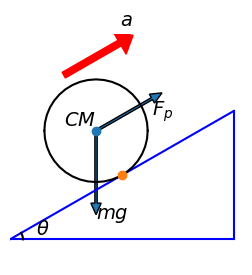

The matplotlib source for this figure:
# -*- coding: utf-8 -*-
"""
Created on Sat Jul 26 11:21:22 2014

Use GIT to restore and get previous cases figures.

@author: user
"""
import numpy as np
import matplotlib as mpl
mpl.use('pgf')
from matplotlib import pyplot as plt
from matplotlib.patches import FancyArrowPatch
import matplotlib.patches as pat
#from matplotlib.collections import PatchCollection

def rotation_matrix(axis,theta):
    axis = axis/np.sqrt(np.dot(axis,axis))
    a = np.cos(theta/2)
    b,c,d = axis*np.sin(theta/2)
    return np.array([[a*a+b*b-c*c-d*d, 2*(b*c-a*d), 2*(b*d+a*c)],
                     [2*(b*c+a*d), a*a+c*c-b*b-d*d, 2*(c*d-a*b)],
                     [2*(b*d-a*c), 2*(c*d+a*b), a*a+d*d-b*b-c*c]])
def circle_arc(axis,start_v,end_v,num_points):
    axis = axis/np.linalg.norm(axis)
    start_v = start_v/np.linalg.norm(start_v)
    end_v = end_v/np.linalg.norm(end_v)
    theta = np.arccos(np.dot(start_v,end_v))
    theta_s = list(np.arange(0.0, theta + theta/num_points, theta/num_points))
    circle_vecs = np.zeros([len(theta_s),3])
    for i,thetai in enumerate(theta_s):
        makecir = rotation_matrix(axis,thetai)
        circle_vecs[i,:] = np.dot(makecir,start_v)
    return circle_vecs
    
########
fig3 = plt.figure(3,figsize=(3,3),dpi=100)
ax = plt.gca()

#line1, = plt.plot([0,0],[np.sqrt(3),0],[np.sqrt(3),1],[0,0])

pa = np.array([0,0,0])
pb = np.array([np.sqrt(3),0,0])
pc = np.array([np.sqrt(3),1,0])

line1, = plt.plot([0,np.sqrt(3)],[0,0],'b')
line2, = plt.plot([np.sqrt(3),np.sqrt(3)],[0,1],'b')
line3, = plt.plot([0,np.sqrt(3)],[0,1],'b')

arc1 = 0.1*circle_arc([0,0,1],[1,0,0],[np.sqrt(3),1,0],10)
larc1, = plt.plot(arc1[:,0],arc1[:,1],'k')
plt.text(arc1[0,0]+0.1,arc1[0,1], r'$\theta$', fontsize=14,
         verticalalignment='bottom', horizontalalignment='left')

tangentp = pc/2
perpen = pc*3/4
po = perpen - pb
po = po/np.linalg.norm(po)
cm = tangentp + 0.4*po
cir2a = 0.4*circle_arc([0,0,1],[1,0,0],[-1,0,0],20) + cm
larc2a, = plt.plot(cir2a[:,0],cir2a[:,1],'k') 
cir2b = 0.4*circle_arc([0,0,1],[-1,0,0],[1,0,0],20) + cm
larc2b, = plt.plot(cir2b[:,0],cir2b[:,1],'k')
plt.text(cm[0],cm[1], r'$CM$', fontsize=14,verticalalignment='bottom', 
         horizontalalignment='right')
plt.plot(cm[0],cm[1],'o')
plt.plot(tangentp[0],tangentp[1],'o')

vecfr = 0.5*(pc-tangentp)
#arrow1 = pat.FancyArrow(
#    tangentp[0], tangentp[1], vecfr[0],vecfr[1], #increment
#    width=0.018,        # Default
#    head_width=0.08,    # Default: 3 * width
#    head_length=0.09    # Default: 1.5 * head_width
#)
#ax.add_patch(arrow1)
#plt.text((tangentp[0]+vecfr[0]),(tangentp[1]+vecfr[1]), r'$F_{fr}$', 
#         fontsize=14,verticalalignment='top', horizontalalignment='left')

arrow2 = pat.FancyArrow(
    cm[0], cm[1], 0,-cm[1]*2/3,#increment
    width=0.018,        # Default
    head_width=0.08,    # Default: 3 * width
    head_length=0.09    # Default: 1.5 * head_width
)
ax.add_patch(arrow2)
plt.text(cm[0],cm[1]/3, r'$mg$', fontsize=14,verticalalignment='top', 
         horizontalalignment='left')

arrow3p1 = cm + po/2
arrow3 = pat.FancyArrow(
    arrow3p1[0], arrow3p1[1], vecfr[0],vecfr[1],#increment
    width=0.05,        # Default
    head_width=0.2,    # Default: 3 * width
    head_length=0.12,    # Default: 1.5 * head_width
    color = 'r'
)
ax.add_patch(arrow3)
plt.text(arrow3p1[0]+vecfr[0],arrow3p1[1]+vecfr[1]+0.1, r'$a$', 
         fontsize=14,verticalalignment='bottom', horizontalalignment='left')

arrow4 = pat.FancyArrow(
    cm[0], cm[1], vecfr[0],vecfr[1], #increment
    width=0.018,        # Default
    head_width=0.08,    # Default: 3 * width
    head_length=0.09    # Default: 1.5 * head_width
)
ax.add_patch(arrow4)
plt.text((cm[0]+vecfr[0]),(cm[1]+vecfr[1]), r'$F_{p}$', 
         fontsize=14,verticalalignment='top', horizontalalignment='left')


plt.axis('off')
#plt.axis('image')
plt.axis([0,1.8,-0.2,1.6])
########

########
plt.show()
#fig3.savefig('friction_study1a.pgf')#, facecolor=fig.get_facecolor(), edgecolor='none')
